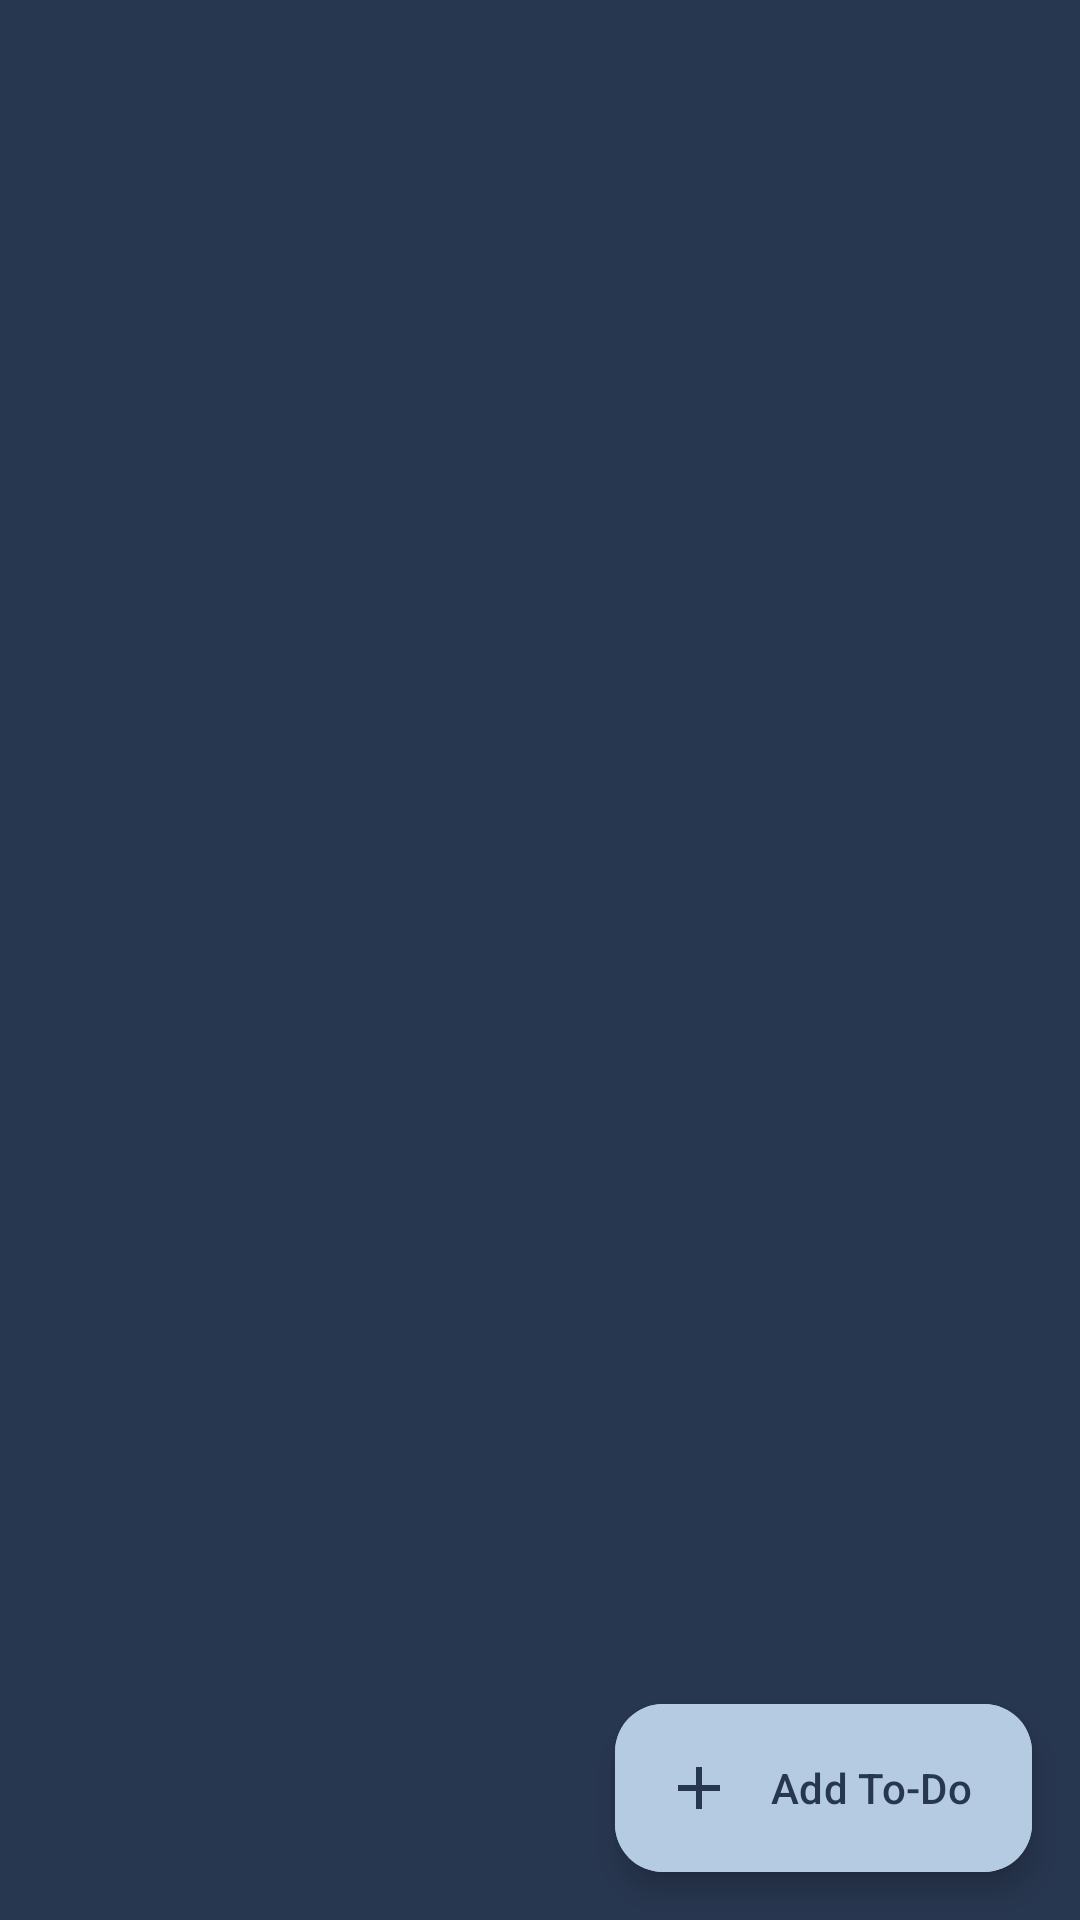

Write the Android layout XML for this screen, with the resource values it uses.
<!-- AndroidManifest.xml: application theme Base.Theme.TDList -->
<!-- res/layout/activity_show_to_dos.xml -->
<?xml version="1.0" encoding="utf-8"?>
<RelativeLayout xmlns:android="http://schemas.android.com/apk/res/android"
    xmlns:app="http://schemas.android.com/apk/res-auto"
    xmlns:tools="http://schemas.android.com/tools"
    android:layout_width="match_parent"
    android:layout_height="match_parent"
    tools:context=".todo.ShowToDOs"
    android:background="#283750"
    >
    <androidx.core.widget.NestedScrollView
        android:id="@+id/nestedScrollView"
        android:layout_width="match_parent"
        android:layout_height="match_parent"
        app:layout_constraintBottom_toBottomOf="parent"
        app:layout_constraintEnd_toEndOf="parent"
        app:layout_constraintStart_toStartOf="parent"
        app:layout_constraintTop_toTopOf="parent">
    <androidx.recyclerview.widget.RecyclerView
        android:id="@+id/recyclerViewToDo"
        android:layout_width="match_parent"
        android:layout_height="match_parent"
        android:layout_marginStart="5dp"
        android:layout_marginTop="5dp"
        android:layout_marginEnd="5dp"
        android:layout_marginBottom="5dp"
        tools:listitem="@layout/item_to_do"/>
    </androidx.core.widget.NestedScrollView>

    <com.google.android.material.floatingactionbutton.ExtendedFloatingActionButton
        android:id="@+id/fabAddToDo"
        android:layout_width="wrap_content"
        android:layout_height="wrap_content"
        android:layout_alignParentEnd="true"
        android:layout_alignParentBottom="true"
        android:layout_marginStart="16dp"
        android:layout_marginTop="16dp"
        android:layout_marginEnd="16dp"
        android:layout_marginBottom="16dp"
        app:icon="@drawable/baseline_add_24"
        app:iconTint="#283750"
        android:text="@string/add_todo"
        android:textColor="#283750"
        android:backgroundTint="#b4cbe1"
        android:clickable="true"
        />
</RelativeLayout>
<!-- res/layout/item_to_do.xml (included above) -->
<?xml version="1.0" encoding="utf-8"?>
<LinearLayout xmlns:android="http://schemas.android.com/apk/res/android"
    android:layout_width="match_parent"
    android:layout_height="wrap_content"
    xmlns:app="http://schemas.android.com/apk/res-auto"
    android:orientation="vertical"
    android:layout_margin="10dp">

    <com.google.android.material.card.MaterialCardView
        android:layout_width="match_parent"
        android:layout_height="wrap_content"
        app:cardCornerRadius="12dp"
        app:cardElevation="8dp"
        app:cardUseCompatPadding="true">

        <LinearLayout
            android:layout_width="match_parent"
            android:layout_height="wrap_content"
            android:orientation="vertical">

            <LinearLayout
                android:layout_width="match_parent"
                android:layout_height="wrap_content"
                android:orientation="horizontal"
               >

                <com.google.android.material.textview.MaterialTextView
                    android:id="@+id/tvToDoName"
                    android:layout_width="match_parent"
                    android:layout_height="wrap_content"
                    android:layout_gravity="center"
                    android:padding="4dp"
                    android:layout_margin="4dp"
                    android:layout_weight="8"
                    android:textColor="@color/black"
                    android:textSize="18sp"
                    android:textStyle="bold" />

                <com.google.android.material.button.MaterialButton
                    android:id="@+id/btDelete"
                    android:layout_width="32dp"
                    android:layout_height="32dp"
                    android:padding="4dp"
                    android:layout_margin="4dp"
                    android:layout_weight="1"
                    android:background="@drawable/baseline_delete_24"
                    android:elevation="20dp" />
            </LinearLayout>

                <com.google.android.material.textview.MaterialTextView
                    android:id="@+id/tvSubtitle"
                    android:layout_width="match_parent"
                    android:layout_height="wrap_content"
                    android:padding="4dp"
                    android:layout_margin="4dp"
                    android:textColor="#283750"
                    android:textSize="18sp"

                    />

                <com.google.android.material.textview.MaterialTextView
                    android:id="@+id/tvPriority"
                    android:layout_width="match_parent"
                    android:layout_height="wrap_content"
                    android:padding="4dp"
                    android:layout_margin="4dp"
                    android:textColor="#283750"
                    android:textSize="15sp"
                    android:textStyle="bold"

                    />

        </LinearLayout>
    </com.google.android.material.card.MaterialCardView>

</LinearLayout>
<!-- resources referenced by this layout -->
<resources>
  <color name="black">#000000</color>
  <!-- drawable baseline_add_24 (drawable) -->
  <vector android:height="24dp" android:tint="#283750"
      android:viewportHeight="24" android:viewportWidth="24"
      android:width="24dp" xmlns:android="http://schemas.android.com/apk/res/android">
      <path android:fillColor="@android:color/white" android:pathData="M19,13h-6v6h-2v-6H5v-2h6V5h2v6h6v2z"/>
  </vector>
  <!-- drawable baseline_delete_24 (drawable) -->
  <vector android:height="24dp" android:tint="#283750"
      android:viewportHeight="24" android:viewportWidth="24"
      android:width="24dp" xmlns:android="http://schemas.android.com/apk/res/android">
      <path android:fillColor="@android:color/white" android:pathData="M6,19c0,1.1 0.9,2 2,2h8c1.1,0 2,-0.9 2,-2V7H6v12zM19,4h-3.5l-1,-1h-5l-1,1H5v2h14V4z"/>
  </vector>
  <string name="add_todo">Add To-Do</string>
  <style name="Base.Theme.TDList" parent="Theme.Material3.DayNight">
          <item name="colorSurface">@color/peach_100</item>
          <item name="colorPrimary">@color/peach_300</item>
          <item name="materialCardViewStyle">@style/cardView</item>
          <item name="colorOnSurface">@color/white</item>
          <item name="colorOnSurfaceVariant">@color/white</item>
          <item name="actionMenuTextColor">@color/white</item>
          <item name="materialAlertDialogTheme">@style/dialog</item>
      </style>
  <color name="peach_100">#fdb49c</color>
  <color name="peach_300">#fff2ea</color>
  <style name="cardView" parent="Base.Theme.TDList">
          <item name="colorOnSurface">@color/peach_300</item>
      </style>
  <color name="white">#ffffffff</color>
  <style name="dialog" parent="Base.Theme.TDList" />
</resources>
